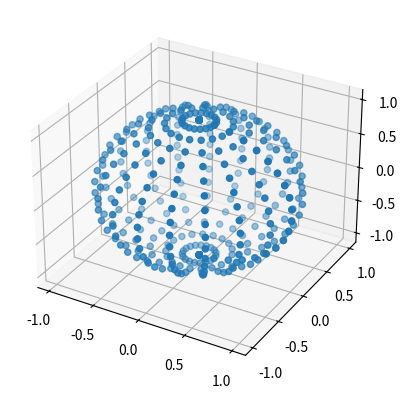

Source code (Python):
import numpy as np
from numpy import pi, cos, sin, linspace
import matplotlib.pyplot as plt
import pandas as pd

r = 1
nn = 20
xlist = []
ylist = []
zlist = []
for theta in linspace(0, pi, nn):
    for phi in linspace(0, 2*pi, nn):
        xlist.append(r * sin(theta) * cos(phi))
        ylist.append(r * sin(theta) * sin(phi))
        zlist.append(r * cos(theta))

#print(xlist)
#print(ylist)
#print(zlist)

ax = plt.axes(projection = '3d')
ax.scatter(xlist, ylist, zlist)
plt.show()
